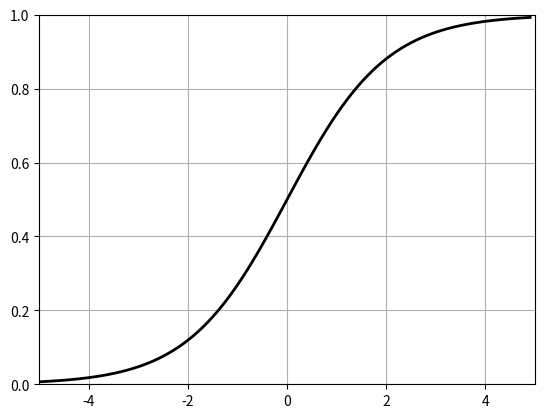

Write the Python code that produced this figure.
import numpy as np
import matplotlib.pyplot as plt

def sigmoid(x):
    return 1 / (1 + np.exp(-x))

x = np.arange(-5, 5, 0.1)
y = sigmoid(x)

plt.plot(x, y, color = "k", linewidth = "2")
plt.xlim(-5, 5)
plt.ylim(0, 1)
plt.grid()
plt.show()